Run: headless pygame with SDL's dummy video driver; simulated clock (each Clock.tick advances the game by its frame time, no real sleeping); random seed 0; keys injected as events and as key.get_pressed() state; mouse plan: one left click at the window centre at the start of phase 2, then a move to the lower-right quarter at the start of phase 3.
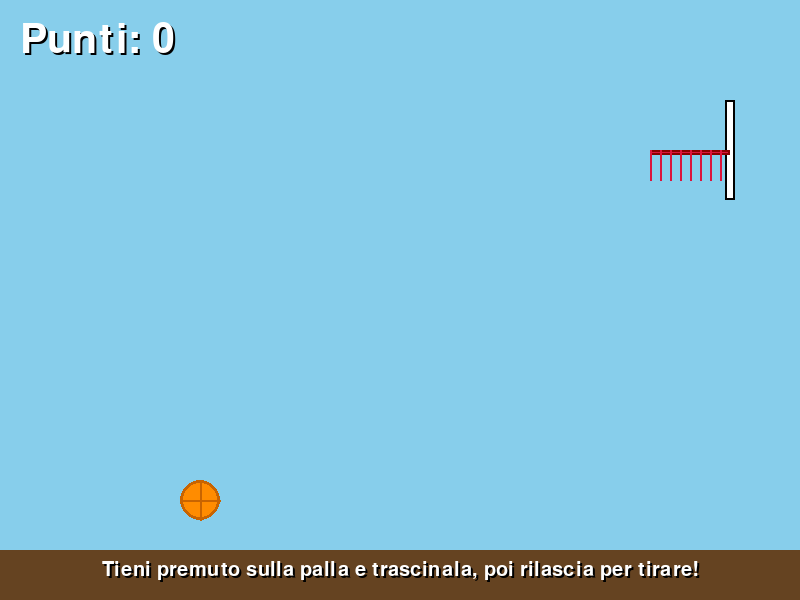
Frame 1 of 4 · flips 1–60 · no input
Frame 2 of 4 · flips 61–180 · clicked the window centre · tapped SPACE, RETURN · held RIGHT (→), D · screen unchanged from frame 1, image omitted
Frame 3 of 4 · flips 181–300 · moved the mouse to the lower-right quarter · held DOWN (↓), S · screen unchanged from frame 2, image omitted
Frame 4 of 4 · flips 301–420 · held LEFT (←), A, UP (↑), W · screen unchanged from frame 3, image omitted

The pygame program that drew these frames:

#!/usr/bin/env python3
# -*- coding: utf-8 -*-
"""
Gioco di Basket 2D - Pygame
Compatibile con PC e Android (PyDroid 3)
"""

import pygame
import math
import sys

# Inizializzazione pygame
pygame.init()

# Costanti
SCREEN_WIDTH = 800
SCREEN_HEIGHT = 600
FPS = 60

# Colori
WHITE = (255, 255, 255)
BLACK = (0, 0, 0)
ORANGE = (255, 140, 0)
DARK_ORANGE = (200, 100, 0)
RED = (220, 20, 60)
BROWN = (139, 69, 19)
SKY_BLUE = (135, 206, 235)
DARK_RED = (139, 0, 0)

# Fisica
GRAVITY = 0.5
DAMPING = 0.7  # Coefficiente di rimbalzo

class Ball:
    def __init__(self, x, y):
        self.x = x
        self.y = y
        self.radius = 20
        self.vx = 0
        self.vy = 0
        self.is_dragging = False
        self.prev_x = x
        self.prev_y = y
        self.is_shot = False
        self.velocity_history = []  # Per calcolare velocità media
        
    def draw(self, screen):
        # Disegna palla arancione
        pygame.draw.circle(screen, ORANGE, (int(self.x), int(self.y)), self.radius)
        pygame.draw.circle(screen, DARK_ORANGE, (int(self.x), int(self.y)), self.radius, 3)
        # Linee sulla palla
        pygame.draw.line(screen, DARK_ORANGE, 
                        (int(self.x - self.radius), int(self.y)), 
                        (int(self.x + self.radius), int(self.y)), 2)
        pygame.draw.line(screen, DARK_ORANGE, 
                        (int(self.x), int(self.y - self.radius)), 
                        (int(self.x), int(self.y + self.radius)), 2)
        
    def start_drag(self, mouse_x, mouse_y):
        distance = math.sqrt((mouse_x - self.x)**2 + (mouse_y - self.y)**2)
        if distance <= self.radius and not self.is_shot:
            self.is_dragging = True
            self.prev_x = self.x
            self.prev_y = self.y
            self.velocity_history = []
            return True
        return False
        
    def update_drag(self, mouse_x, mouse_y):
        if self.is_dragging:
            # Muovi la palla con il dito/mouse
            dx = mouse_x - self.x
            dy = mouse_y - self.y
            
            # Salva velocità per calcolare il lancio
            self.velocity_history.append((dx, dy))
            if len(self.velocity_history) > 5:  # Mantieni solo le ultime 5 velocità
                self.velocity_history.pop(0)
            
            self.prev_x = self.x
            self.prev_y = self.y
            self.x = mouse_x
            self.y = mouse_y
            
    def release(self):
        if self.is_dragging:
            # Calcola velocità media dalle ultime posizioni
            if len(self.velocity_history) > 0:
                avg_vx = sum(v[0] for v in self.velocity_history) / len(self.velocity_history)
                avg_vy = sum(v[1] for v in self.velocity_history) / len(self.velocity_history)
                self.vx = avg_vx * 1.2  # Fattore di potenza
                self.vy = avg_vy * 1.2
            else:
                self.vx = 0
                self.vy = 0
                
            self.is_dragging = False
            self.is_shot = True
            self.velocity_history = []
    
    def update(self):
        if self.is_shot:
            # Applica gravità
            self.vy += GRAVITY
            
            # Aggiorna posizione
            self.x += self.vx
            self.y += self.vy
            
            # Rimbalzo sui bordi
            if self.x - self.radius < 0:
                self.x = self.radius
                self.vx = -self.vx * DAMPING
            elif self.x + self.radius > SCREEN_WIDTH:
                self.x = SCREEN_WIDTH - self.radius
                self.vx = -self.vx * DAMPING
                
            if self.y + self.radius > SCREEN_HEIGHT:
                self.y = SCREEN_HEIGHT - self.radius
                self.vy = -self.vy * DAMPING
                self.vx *= 0.95  # Attrito
                
                # Se la palla si ferma in basso, resetta
                if abs(self.vy) < 1 and abs(self.vx) < 1:
                    return True  # Segnala di resettare
        return False

class Basket:
    def __init__(self, x, y):
        self.x = x
        self.y = y
        self.width = 80
        self.height = 10
        self.rim_thickness = 5
        self.backboard_width = 10
        self.backboard_height = 100
        
    def draw(self, screen):
        # Tabellone (ora DIETRO il canestro, sulla destra)
        backboard_x = self.x + self.width - self.backboard_width // 2
        pygame.draw.rect(screen, WHITE, 
                        (backboard_x, 
                         self.y - self.backboard_height // 2, 
                         self.backboard_width, self.backboard_height))
        pygame.draw.rect(screen, BLACK, 
                        (backboard_x, 
                         self.y - self.backboard_height // 2, 
                         self.backboard_width, self.backboard_height), 2)
        
        # Canestro (ora va verso SINISTRA, verso la palla)
        pygame.draw.rect(screen, RED, 
                        (self.x, self.y, self.width, self.rim_thickness))
        pygame.draw.rect(screen, DARK_RED, 
                        (self.x, self.y, self.width, self.rim_thickness), 2)
        
        # Rete (linee semplici)
        net_lines = 8
        for i in range(net_lines):
            x_pos = self.x + (self.width * i / net_lines)
            pygame.draw.line(screen, RED, 
                           (int(x_pos), self.y), 
                           (int(x_pos), self.y + 30), 2)
        
    def check_score(self, ball):
        # Controlla se la palla passa attraverso il canestro dall'alto
        ball_bottom = ball.y + ball.radius
        ball_top = ball.y - ball.radius
        
        # La palla deve passare dall'alto verso il basso
        if (ball.x > self.x and ball.x < self.x + self.width and
            ball_top < self.y and ball_bottom > self.y and ball.vy > 0):
            return True
        return False

class Game:
    def __init__(self):
        self.screen = pygame.display.set_mode((SCREEN_WIDTH, SCREEN_HEIGHT))
        pygame.display.set_caption("Gioco di Basket 2D")
        self.clock = pygame.time.Clock()
        self.running = True
        
        # Font
        try:
            self.font = pygame.font.SysFont("Comic Sans MS", 60)
        except:
            # Fallback se Comic Sans non è disponibile
            self.font = pygame.font.Font(None, 60)
        
        # Oggetti di gioco
        self.ball = Ball(SCREEN_WIDTH // 4, SCREEN_HEIGHT - 100)
        self.basket = Basket(SCREEN_WIDTH - 150, 150)
        self.score = 0
        self.scored_this_shot = False
        
    def reset_ball(self):
        self.ball = Ball(SCREEN_WIDTH // 4, SCREEN_HEIGHT - 100)
        self.scored_this_shot = False
        
    def handle_events(self):
        for event in pygame.event.get():
            if event.type == pygame.QUIT:
                self.running = False
                
            elif event.type == pygame.MOUSEBUTTONDOWN:
                mouse_x, mouse_y = event.pos
                self.ball.start_drag(mouse_x, mouse_y)
                
            elif event.type == pygame.MOUSEMOTION:
                if self.ball.is_dragging:
                    mouse_x, mouse_y = event.pos
                    self.ball.update_drag(mouse_x, mouse_y)
                    
            elif event.type == pygame.MOUSEBUTTONUP:
                self.ball.release()
                
    def update(self):
        # Aggiorna palla
        should_reset = self.ball.update()
        
        # Controlla punteggio
        if not self.scored_this_shot and self.basket.check_score(self.ball):
            self.score += 2
            self.scored_this_shot = True
        
        # Resetta se la palla esce dallo schermo o si ferma
        if should_reset or self.ball.y > SCREEN_HEIGHT + 50:
            self.reset_ball()
            
    def draw(self):
        # Sfondo
        self.screen.fill(SKY_BLUE)
        
        # Disegna pavimento
        pygame.draw.rect(self.screen, (101, 67, 33), 
                        (0, SCREEN_HEIGHT - 50, SCREEN_WIDTH, 50))
        
        # Disegna oggetti
        self.basket.draw(self.screen)
        self.ball.draw(self.screen)
        
        # Disegna punteggio
        score_text = self.font.render(f"Punti: {self.score}", True, WHITE)
        score_shadow = self.font.render(f"Punti: {self.score}", True, BLACK)
        self.screen.blit(score_shadow, (22, 22))
        self.screen.blit(score_text, (20, 20))
        
        # Istruzioni se non ha ancora tirato
        if not self.ball.is_shot and not self.ball.is_dragging:
            instruction_font = pygame.font.Font(None, 30)
            inst_text = instruction_font.render("Tieni premuto sulla palla e trascinala, poi rilascia per tirare!", True, WHITE)
            inst_shadow = instruction_font.render("Tieni premuto sulla palla e trascinala, poi rilascia per tirare!", True, BLACK)
            text_rect = inst_text.get_rect(center=(SCREEN_WIDTH // 2, SCREEN_HEIGHT - 30))
            shadow_rect = inst_shadow.get_rect(center=(SCREEN_WIDTH // 2 + 2, SCREEN_HEIGHT - 28))
            self.screen.blit(inst_shadow, shadow_rect)
            self.screen.blit(inst_text, text_rect)
        
        pygame.display.flip()
        
    def run(self):
        while self.running:
            self.handle_events()
            self.update()
            self.draw()
            self.clock.tick(FPS)
        
        pygame.quit()
        sys.exit()

if __name__ == "__main__":
    game = Game()
    game.run()
